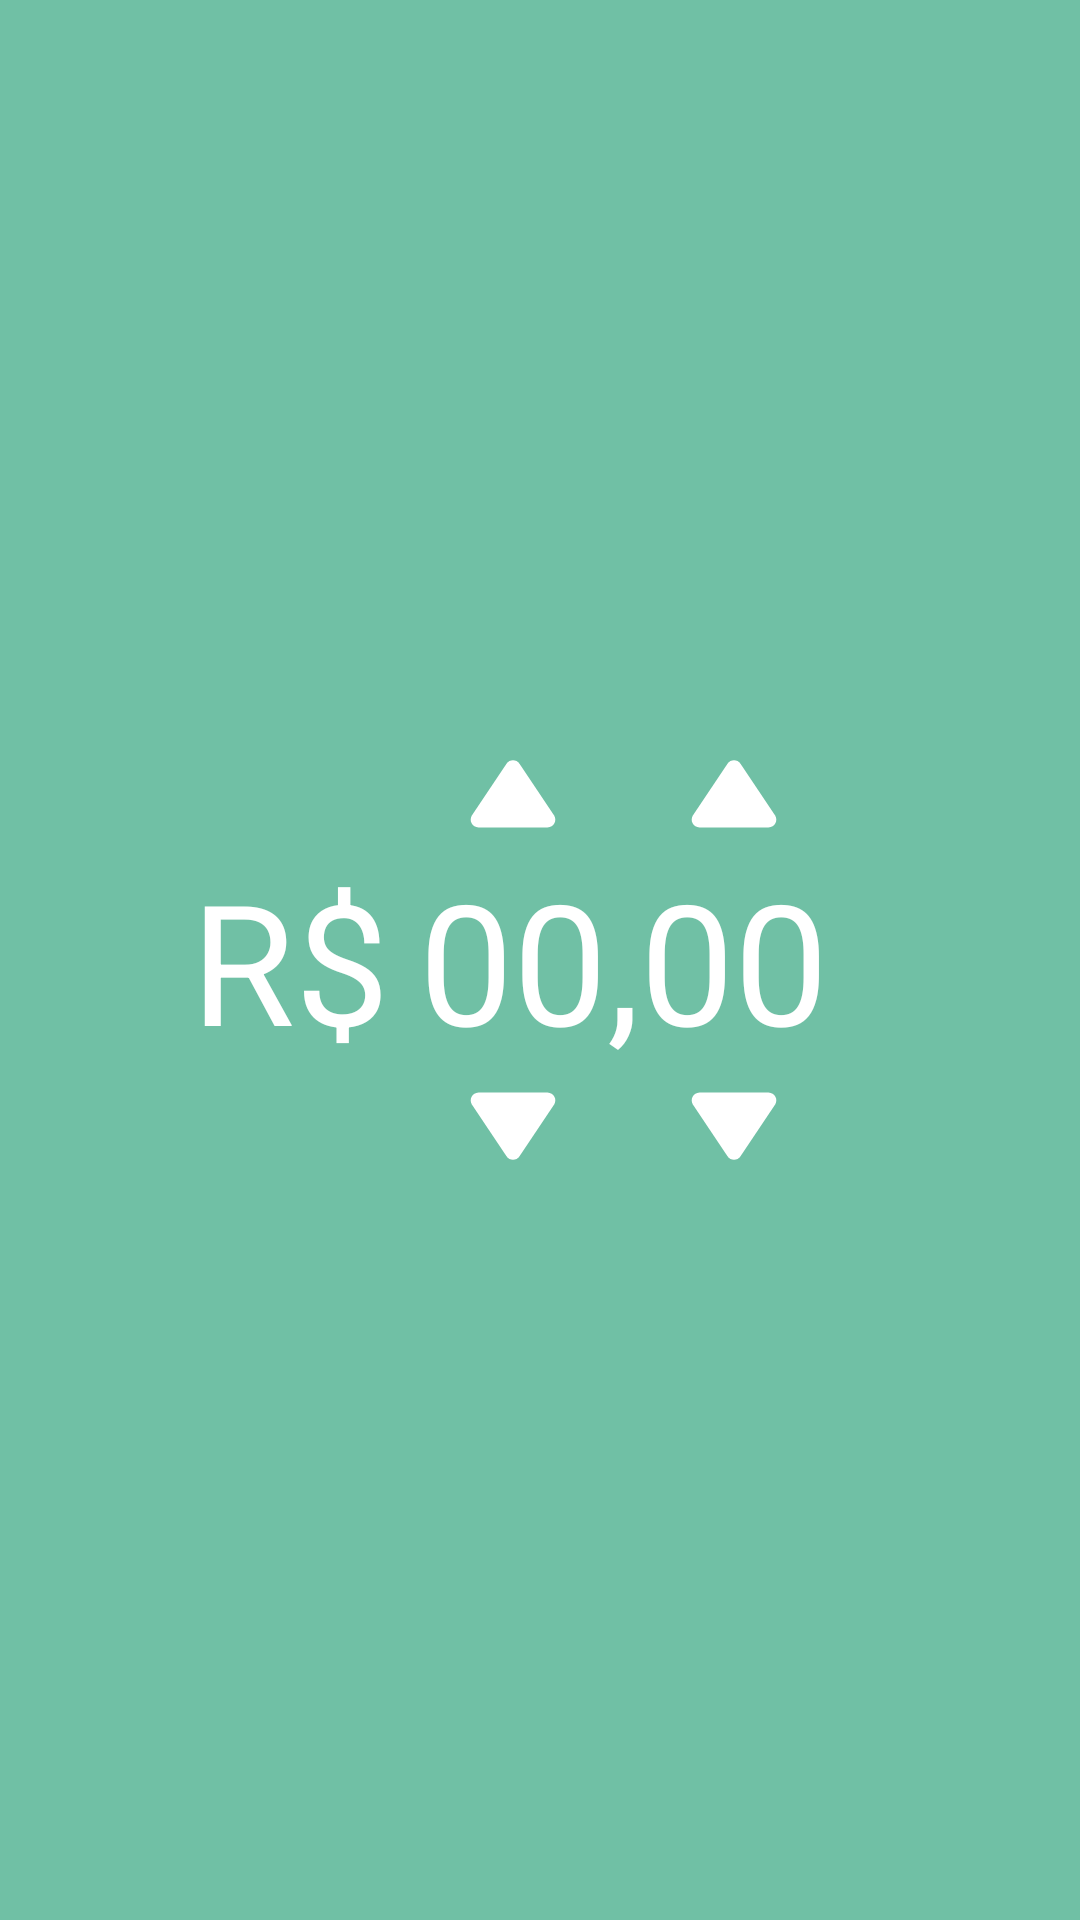

Write the Android layout XML for this screen, with the resource values it uses.
<!-- AndroidManifest.xml: application theme Theme.Exmoker -->
<!-- res/layout/valor_layout.xml -->
<?xml version="1.0" encoding="utf-8"?>
<LinearLayout xmlns:android="http://schemas.android.com/apk/res/android"
    android:layout_width="match_parent"
    android:layout_height="wrap_content"
    android:gravity="center"
    android:orientation="horizontal">

    <LinearLayout xmlns:android="http://schemas.android.com/apk/res/android"
        android:layout_width="match_parent"
        android:layout_height="160dp"
        android:gravity="center"
        android:orientation="horizontal"
        android:paddingRight="20dp">


        <TextView
            android:id="@+id/vl_tv_simbolo_moeda"
            style="@style/ValorCigarroText"
            android:layout_width="wrap_content"
            android:layout_height="wrap_content"
            android:layout_marginRight="10dp"
            android:text="@string/str_simbolo_moeda" />

        <LinearLayout
            android:layout_width="wrap_content"
            android:layout_height="match_parent"
            android:gravity="center"
            android:orientation="horizontal">

            <LinearLayout
                android:layout_width="wrap_content"
                android:layout_height="match_parent"
                android:gravity="center"
                android:orientation="vertical">

                <Button
                    android:id="@+id/ma_bt_incrementa_mes"
                    android:layout_width="30dp"
                    android:layout_height="30dp"
                    android:background="@drawable/ic_triangle_up" />

                <TextView
                    android:id="@+id/vl_tv_valor_dezena"
                    style="@style/ValorCigarroText"
                    android:layout_width="wrap_content"
                    android:layout_height="wrap_content"
                    android:text="@string/str_valor_dezena" />

                <Button
                    android:id="@+id/vl_bt_decrementa_valor_dezena"
                    android:layout_width="30dp"
                    android:layout_height="30dp"
                    android:background="@drawable/ic_triangle_up"
                    android:rotation="180" />
            </LinearLayout>

            <TextView
                android:id="@+id/vl_tv_virgula"
                style="@style/ValorCigarroText"
                android:layout_width="wrap_content"
                android:layout_height="wrap_content"
                android:text="@string/str_virgula_moeda" />

            <LinearLayout
                android:layout_width="wrap_content"
                android:layout_height="match_parent"
                android:gravity="center"
                android:orientation="vertical">

                <Button
                    android:id="@+id/vl_bt_incrementa_valor_centavo"
                    android:layout_width="30dp"
                    android:layout_height="30dp"
                    android:background="@drawable/ic_triangle_up" />

                <TextView
                    android:id="@+id/vl_tv_valor_centavo"
                    style="@style/ValorCigarroText"
                    android:layout_width="wrap_content"
                    android:layout_height="wrap_content"
                    android:text="@string/str_valor_centavo" />

                <Button
                    android:id="@+id/vl_bt_decrementa_valor_centavo"
                    android:layout_width="30dp"
                    android:layout_height="30dp"
                    android:background="@drawable/ic_triangle_up"
                    android:rotation="180" />
            </LinearLayout>
        </LinearLayout>
    </LinearLayout>
</LinearLayout>
<!-- resources referenced by this layout -->
<resources>
  <!-- drawable ic_triangle_up (drawable) -->
  <vector xmlns:android="http://schemas.android.com/apk/res/android"
      android:width="23dp"
      android:height="23dp"
      android:viewportWidth="23"
      android:viewportHeight="23">
    <path
        android:fillColor="#ffffff"
        android:pathData="M9.8383,1.4812C10.6304,0.2985 12.3696,0.2985 13.1618,1.4812L21.9726,14.6371C22.8625,15.9659 21.9101,17.75 20.3108,17.75H2.6892C1.0899,17.75 0.1375,15.9659 1.0274,14.6371L9.8383,1.4812Z" />
  </vector>
  <string name="str_simbolo_moeda">R$</string>
  <string name="str_valor_centavo">00</string>
  <string name="str_valor_dezena">00</string>
  <string name="str_virgula_moeda">,</string>
  <style name="ValorCigarroText" parent="Title">
          <item name="android:textSize">56sp</item>
      </style>
  <style name="Theme.Exmoker" parent="Theme.MaterialComponents.Light.NoActionBar">
          
          <item name="colorPrimary">@color/white</item>
          <item name="colorPrimaryVariant">@color/exmoker_darker</item>
          <item name="colorOnPrimary">@color/exmoker</item>
          
          <item name="colorSecondary">@color/teal_200</item>
          <item name="colorSecondaryVariant">@color/teal_700</item>
          <item name="colorOnSecondary">@color/black</item>
          
          <item name="android:statusBarColor" tools:targetApi="l">?attr/colorPrimaryVariant</item>
          <item name="android:navigationBarColor">?attr/colorPrimaryVariant</item>
          
          <item name="android:windowBackground">?attr/colorOnPrimary</item>
          <item name="android:windowAnimationStyle">@style/ActivityAnimations</item>
      </style>
  <style name="Title">
          <item name="android:textColor">@color/white</item>
          <item name="android:textSize">24sp</item>
          <item name="fontFamily">@font/roboto_bold</item>
      </style>
  <color name="white">#FFFFFFFF</color>
  <color name="exmoker_darker">#59B294</color>
  <color name="exmoker">#70C0A5</color>
  <color name="teal_200">#FF03DAC5</color>
  <color name="teal_700">#FF018786</color>
  <color name="black">#FF000000</color>
  <style name="ActivityAnimations" parent="@android:style/Animation.Activity">
          <item name="android:activityOpenEnterAnimation">@anim/fade_in</item>
          <item name="android:activityOpenExitAnimation">@anim/fade_out</item>
          <item name="android:activityCloseEnterAnimation">@anim/fade_in</item>
          <item name="android:activityCloseExitAnimation">@anim/fade_out</item>
      </style>
</resources>
